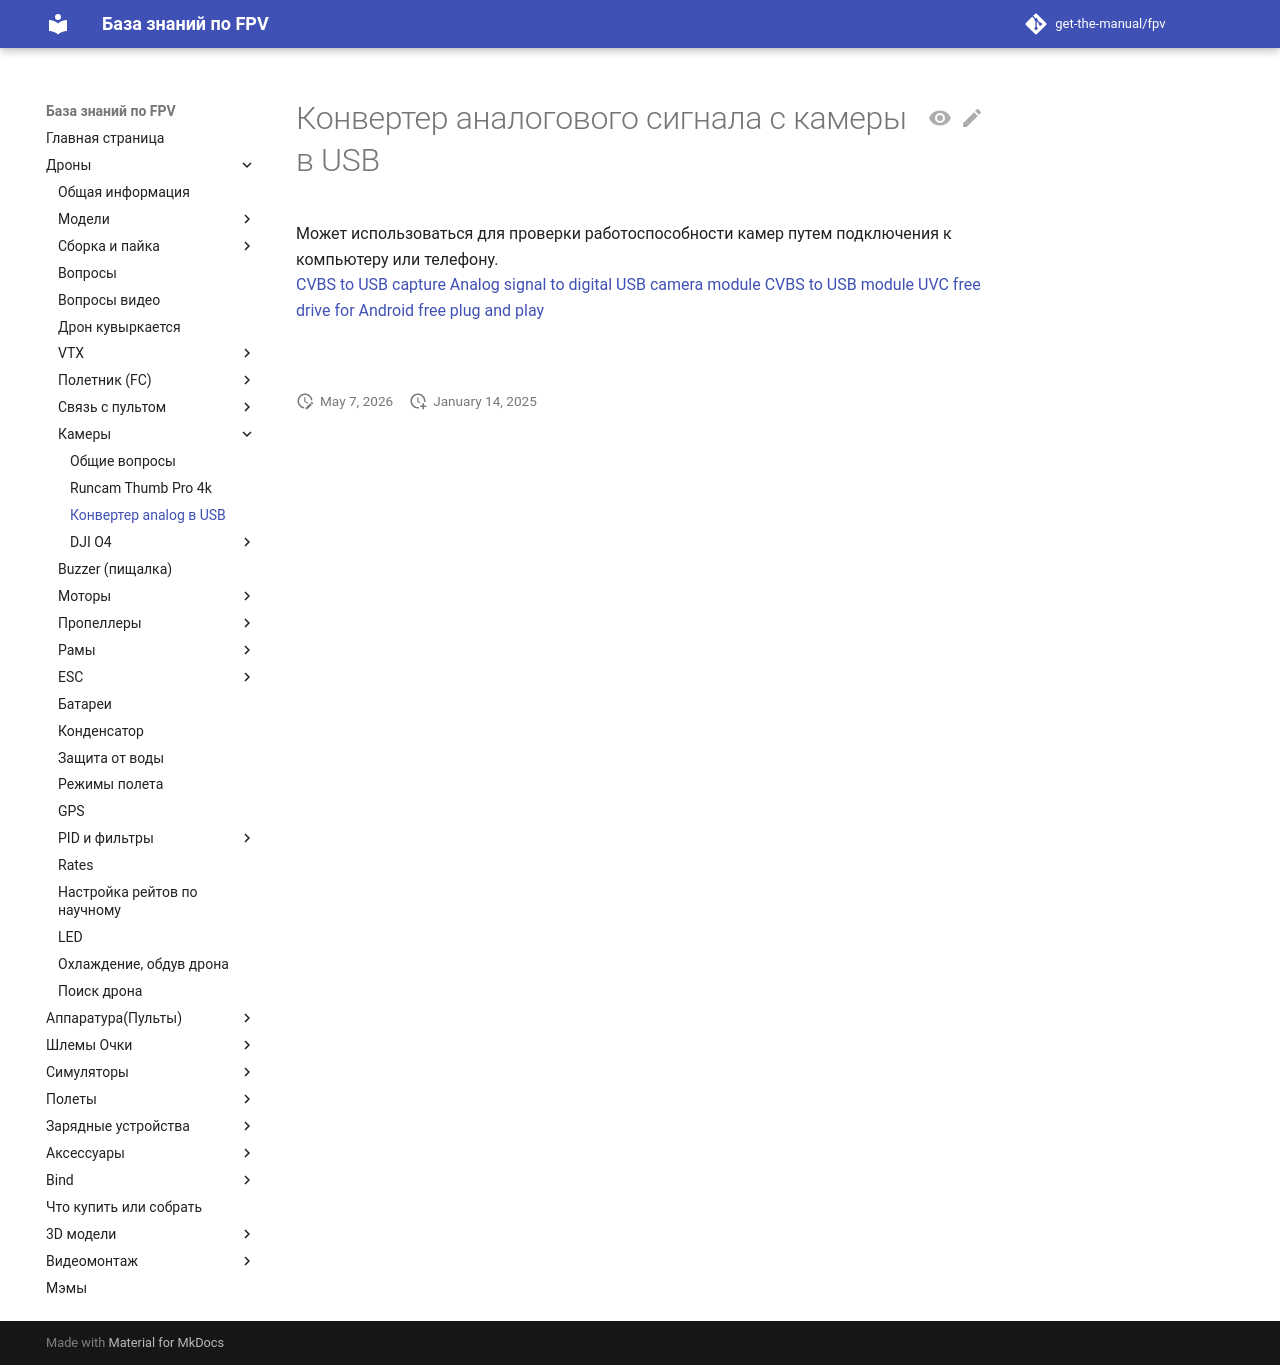

repository: get-the-manual/fpv · page: 00_Drones/30_Camera/Konverter_analog_v_USB/index.html · generator: mkdocs

# Конвертер аналогового сигнала с камеры в USB
Может использоваться для проверки работоспособности камер путем подключения к компьютеру или телефону.  
[CVBS to USB capture Analog signal to digital USB camera module CVBS to USB module UVC free drive for Android free plug and play](https://vi.aliexpress.com/item/1005005648528962.html)  
![](Converter1.png)  
![](Converter2.png)
